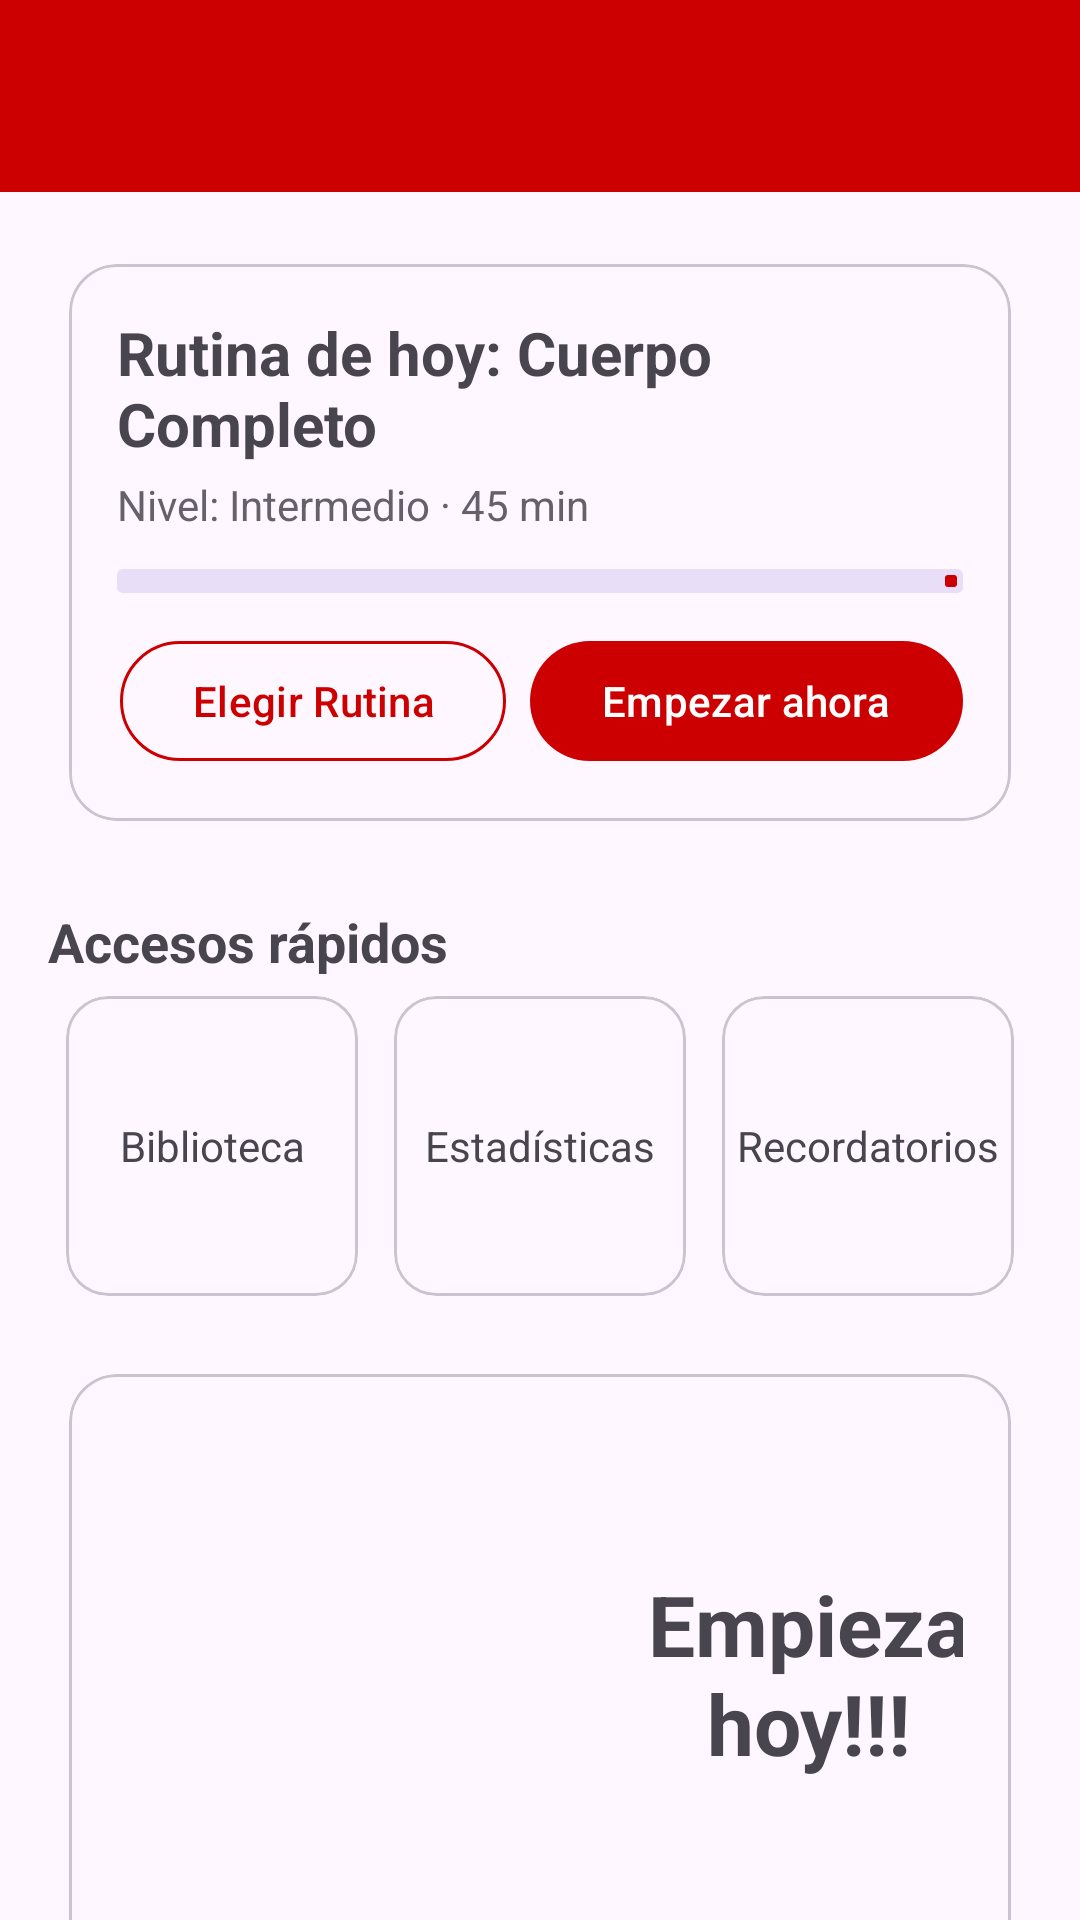

Produce the Android XML layout that renders to this screen, including the resource entries it uses.
<!-- AndroidManifest.xml: application theme Theme.Dc -->
<!-- res/layout/activity_home.xml -->
<?xml version="1.0" encoding="utf-8"?>
<androidx.coordinatorlayout.widget.CoordinatorLayout
    xmlns:android="http://schemas.android.com/apk/res/android"
    xmlns:app="http://schemas.android.com/apk/res-auto"
    android:id="@+id/root"
    android:layout_width="match_parent"
    android:layout_height="match_parent">

    
    <com.google.android.material.appbar.AppBarLayout
        android:layout_width="match_parent"
        android:layout_height="wrap_content">

        <com.google.android.material.appbar.MaterialToolbar
            android:id="@+id/topAppBar"
            android:layout_width="match_parent"
            android:layout_height="?attr/actionBarSize"
            android:background="?attr/colorPrimary"
            android:title="Gym"
            android:titleTextColor="@android:color/white"
            app:layout_scrollFlags="scroll|enterAlways"/>
    </com.google.android.material.appbar.AppBarLayout>

    
    <androidx.core.widget.NestedScrollView
        android:id="@+id/scroll"
        android:layout_width="match_parent"
        android:layout_height="match_parent"
        android:fillViewport="true"
        android:padding="16dp"
        app:layout_behavior="@string/appbar_scrolling_view_behavior">

        <LinearLayout
            android:layout_width="match_parent"
            android:layout_height="wrap_content"
            android:orientation="vertical">

            
            <com.google.android.material.card.MaterialCardView
                android:id="@+id/card_today"
                android:layout_width="match_parent"
                android:layout_height="wrap_content"
                android:layout_marginBottom="12dp"
                app:cardCornerRadius="16dp"
                app:cardUseCompatPadding="true"
                app:contentPadding="16dp">

                <LinearLayout
                    android:layout_width="match_parent"
                    android:layout_height="wrap_content"
                    android:orientation="vertical">

                    <TextView
                        android:id="@+id/tvRoutineTitle"
                        android:layout_width="wrap_content"
                        android:layout_height="wrap_content"
                        android:text="@string/rutina_de_hoy_full_body"
                        android:textStyle="bold"
                        android:textSize="20sp"/>

                    <TextView
                        android:id="@+id/tvRoutineMeta"
                        android:layout_width="wrap_content"
                        android:layout_height="wrap_content"
                        android:text="Nivel: Intermedio · 45 min"
                        android:textSize="14sp"
                        android:alpha="0.85"
                        android:layout_marginTop="4dp"/>

                    <com.google.android.material.progressindicator.LinearProgressIndicator
                        android:id="@+id/progressToday"
                        android:layout_width="match_parent"
                        android:layout_height="wrap_content"
                        android:layout_marginTop="12dp"
                        android:indeterminate="false"
                        android:progress="35"
                        app:trackThickness="8dp" />

                    
                    <LinearLayout
                        android:layout_width="match_parent"
                        android:layout_height="wrap_content"
                        android:orientation="horizontal"
                        android:gravity="end"
                        android:layout_marginTop="12dp">

                        <com.google.android.material.button.MaterialButton
                            android:id="@+id/btnViewDetails"
                            android:layout_width="wrap_content"
                            android:layout_height="wrap_content"
                            android:text="@string/ver_detalles"
                            android:contentDescription="@string/ver_detalles_de_la_rutina"
                            app:backgroundTint="@android:color/transparent"
                            app:strokeWidth="1dp"
                            app:strokeColor="?attr/colorPrimary"
                            android:textColor="?attr/colorPrimary"/>

                        <com.google.android.material.button.MaterialButton
                            android:id="@+id/btnStartNow"
                            android:layout_width="wrap_content"
                            android:layout_height="wrap_content"
                            android:layout_marginStart="8dp"
                            android:text="@string/empezar_ahora"
                            android:contentDescription="@string/empezar_rutina_ahora"
                            app:backgroundTint="?attr/colorPrimary"
                            android:textColor="?attr/colorOnPrimary"
                            app:cornerRadius="20dp"/>
                    </LinearLayout>
                </LinearLayout>
            </com.google.android.material.card.MaterialCardView>

            
            <TextView
                android:layout_width="wrap_content"
                android:layout_height="wrap_content"
                android:text="@string/accesos_r_pidos"
                android:textStyle="bold"
                android:textSize="18sp"
                android:layout_marginTop="8dp"/>

            <LinearLayout
                android:layout_width="match_parent"
                android:layout_height="wrap_content"
                android:orientation="horizontal"
                android:weightSum="3"
                android:layout_marginBottom="8dp">

                <com.google.android.material.card.MaterialCardView
                    android:id="@+id/shortcut_library"
                    android:layout_width="0dp"
                    android:layout_height="100dp"
                    android:layout_weight="1"
                    android:layout_margin="6dp"
                    android:clickable="true"
                    android:focusable="true"
                    android:foreground="?attr/selectableItemBackground"
                    app:cardCornerRadius="14dp">
                    <TextView
                        android:layout_width="match_parent"
                        android:layout_height="match_parent"
                        android:gravity="center"
                        android:text="@string/biblioteca"/>
                </com.google.android.material.card.MaterialCardView>

                <com.google.android.material.card.MaterialCardView
                    android:id="@+id/shortcut_stats"
                    android:layout_width="0dp"
                    android:layout_height="100dp"
                    android:layout_weight="1"
                    android:layout_margin="6dp"
                    android:clickable="true"
                    android:focusable="true"
                    android:foreground="?attr/selectableItemBackground"
                    app:cardCornerRadius="14dp">
                    <TextView
                        android:layout_width="match_parent"
                        android:layout_height="match_parent"
                        android:gravity="center"
                        android:text="@string/estad_sticas"/>
                </com.google.android.material.card.MaterialCardView>

                <com.google.android.material.card.MaterialCardView
                    android:id="@+id/shortcut_reminders"
                    android:layout_width="0dp"
                    android:layout_height="100dp"
                    android:layout_weight="1"
                    android:layout_margin="6dp"
                    android:clickable="true"
                    android:focusable="true"
                    android:foreground="?attr/selectableItemBackground"
                    app:cardCornerRadius="14dp">
                    <TextView
                        android:layout_width="match_parent"
                        android:layout_height="match_parent"
                        android:gravity="center"
                        android:text="@string/recordatorios"/>
                </com.google.android.material.card.MaterialCardView>
            </LinearLayout>

            
            <com.google.android.material.card.MaterialCardView
                android:id="@+id/card_banner_start"
                android:layout_width="match_parent"
                android:layout_height="226dp"
                android:layout_marginTop="4dp"
                android:layout_marginBottom="12dp"
                app:cardCornerRadius="16dp"
                app:cardUseCompatPadding="true"
                app:contentPadding="16dp">

                <LinearLayout
                    android:layout_width="match_parent"
                    android:layout_height="168dp"
                    android:gravity="center_vertical"
                    android:orientation="horizontal">

                    <ImageView
                        android:id="@+id/imgWorkoutBanner"
                        android:layout_width="141dp"
                        android:layout_height="130dp"
                        android:layout_marginEnd="12dp"
                        android:contentDescription="@string/empezar_rutina_ahora"
                        android:scaleType="centerCrop"
                        android:src="@drawable/coach" />

                    <LinearLayout
                        android:layout_width="0dp"
                        android:layout_height="wrap_content"
                        android:layout_weight="1"
                        android:orientation="vertical" />

                    <TextView
                        android:id="@+id/textView"
                        android:layout_width="wrap_content"
                        android:layout_height="wrap_content"
                        android:layout_weight="1"
                        android:gravity="center"
                        android:text="@string/ep"
                        android:textSize="28sp"
                        android:textStyle="bold" />

                </LinearLayout>
            </com.google.android.material.card.MaterialCardView>
            

            
            <TextView
                android:layout_width="wrap_content"
                android:layout_height="wrap_content"
                android:text="@string/pr_ximas_sesiones"
                android:textStyle="bold"
                android:textSize="18sp"
                android:layout_marginTop="8dp"/>

            <androidx.recyclerview.widget.RecyclerView
                android:id="@+id/rvUpcoming"
                android:layout_width="match_parent"
                android:layout_height="wrap_content"
                android:nestedScrollingEnabled="false"/>
        </LinearLayout>
    </androidx.core.widget.NestedScrollView>
</androidx.coordinatorlayout.widget.CoordinatorLayout>
<!-- resources referenced by this layout -->
<resources>
  <string name="accesos_r_pidos">Accesos rápidos</string>
  <string name="biblioteca">Biblioteca</string>
  <string name="empezar_ahora">Empezar ahora</string>
  <string name="empezar_rutina_ahora">Empezar rutina ahora</string>
  <string name="ep">Empieza hoy!!!</string>
  <string name="estad_sticas">Estadísticas</string>
  <string name="pr_ximas_sesiones">Próximas sesiones</string>
  <string name="recordatorios">Recordatorios</string>
  <string name="rutina_de_hoy_full_body">Rutina de hoy: Cuerpo Completo</string>
  <string name="ver_detalles">Elegir Rutina</string>
  <string name="ver_detalles_de_la_rutina">Ver detalles de la rutina</string>
  <style name="Theme.Dc" parent="Theme.Material3.Light.NoActionBar">
          <item name="colorPrimary">@android:color/holo_red_dark</item>
          <item name="colorOnPrimary">@android:color/white</item>
      </style>
</resources>
